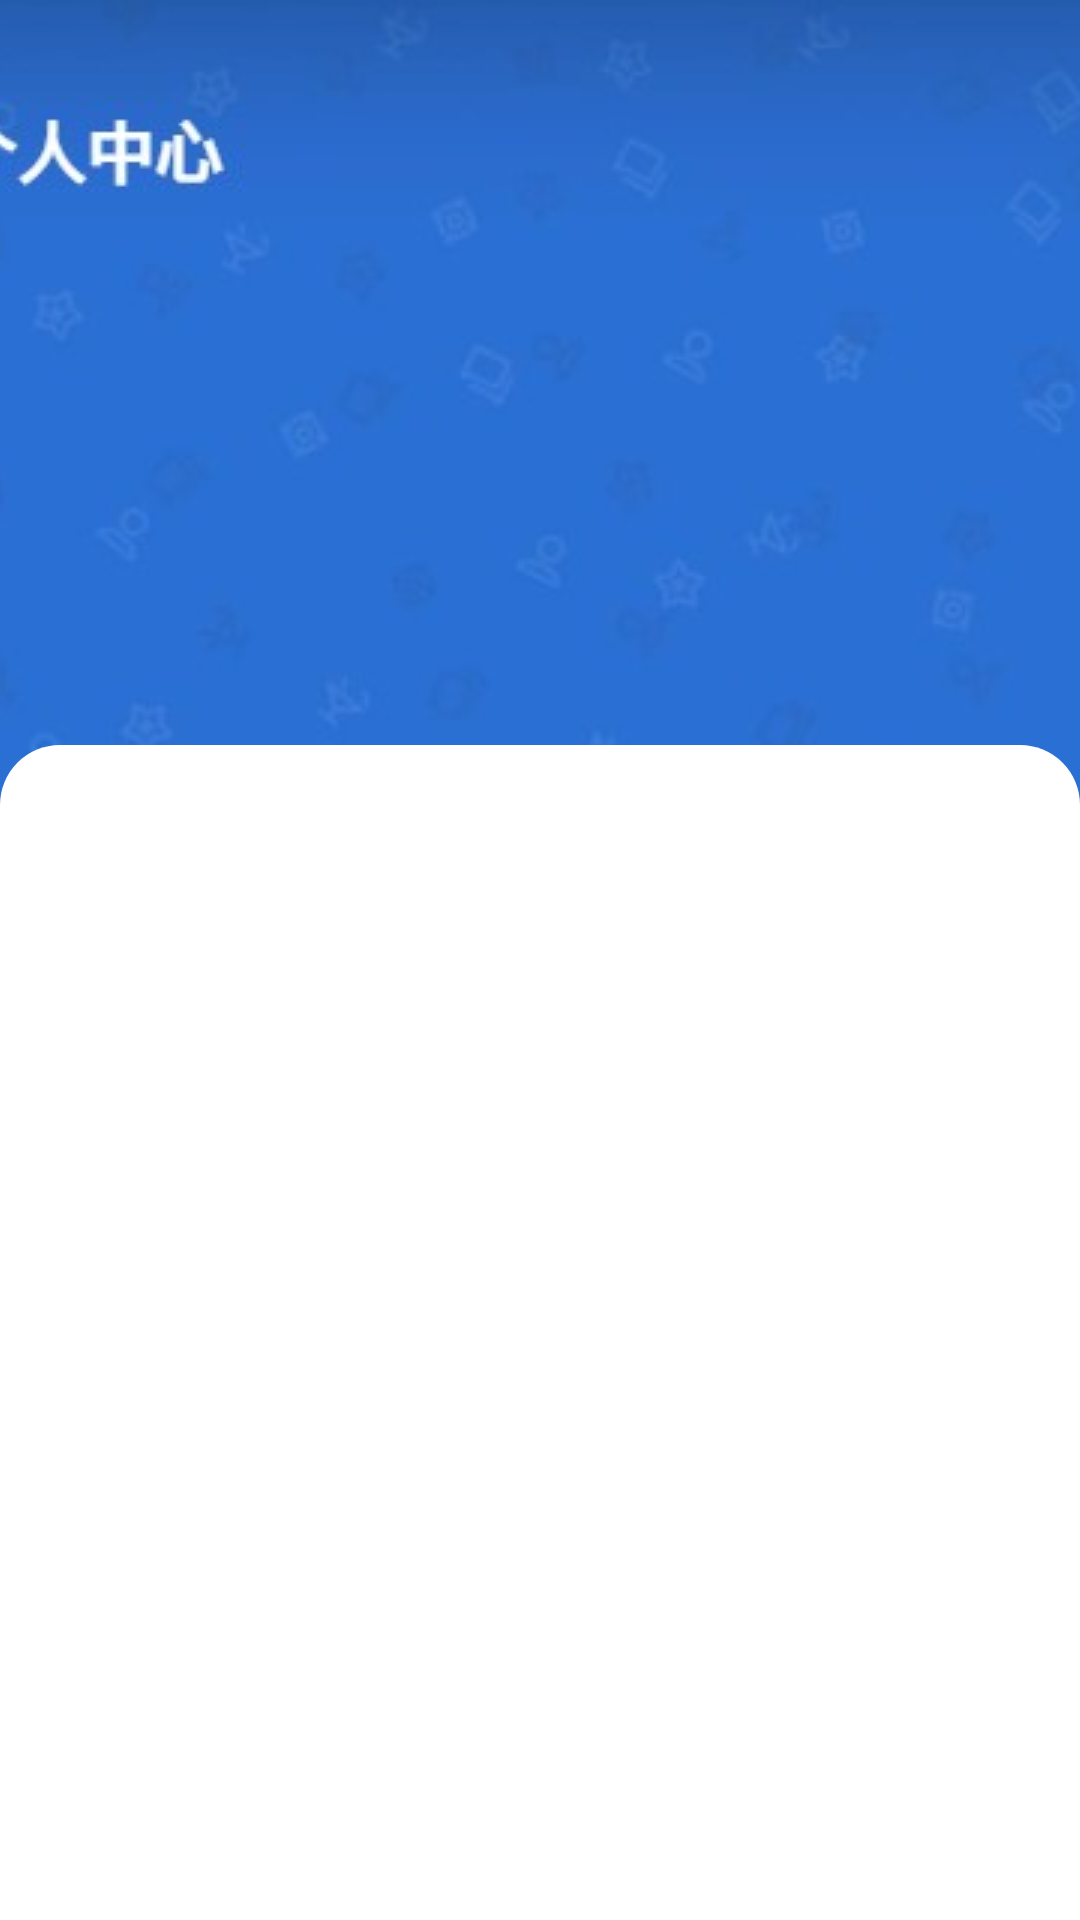

Produce the Android XML layout that renders to this screen, including the resource entries it uses.
<!-- AndroidManifest.xml: application theme Theme.MyApplication -->
<!-- res/layout/fragment_fourth.xml -->
<?xml version="1.0" encoding="utf-8"?>
<LinearLayout xmlns:android="http://schemas.android.com/apk/res/android"
    xmlns:app="http://schemas.android.com/apk/res-auto"
    xmlns:tools="http://schemas.android.com/tools"
    android:layout_width="match_parent"
    android:layout_height="match_parent"
    tools:context=".ui.fourth.FourthFragment"
    android:orientation="vertical">

    <ImageView
        android:scaleType="centerCrop"
        android:id="@+id/fourth_page_bg"
        android:layout_width="match_parent"
        android:layout_height="wrap_content"
        android:src="@drawable/fourth_page_bg" />

    <View
        android:layout_marginTop="-20dp"
        android:layout_width="match_parent"
        android:layout_height="260dp"
        android:background="@drawable/radius_border" />

</LinearLayout>
<!-- resources referenced by this layout -->
<resources>
  <!-- drawable fourth_page_bg: jpg bitmap (drawable, 8009 bytes) -->
  <!-- drawable radius_border (drawable) -->
  <?xml version="1.0" encoding="UTF-8"?>
  <shape
      xmlns:android="http://schemas.android.com/apk/res/android"
      android:shape="rectangle"
      android:layout_height="wrap_content"
      android:layout_width="match_parent">
      
      <solid android:color="#ffffff" />
  
      
      <corners android:radius="20dp" />
  </shape>
  <style name="Theme.MyApplication" parent="Theme.MaterialComponents.DayNight.DarkActionBar">
          
          <item name="colorPrimary">@color/bg</item>
          <item name="colorPrimaryVariant">@color/black</item>
          <item name="colorOnPrimary">@color/black</item>
          
          <item name="colorSecondary">@color/teal_200</item>
          <item name="colorSecondaryVariant">@color/teal_700</item>
          <item name="colorOnSecondary">@color/black</item>
          
          <item name="android:statusBarColor" tools:targetApi="l">?attr/colorPrimaryVariant</item>
          
          <item name="android:textColorPrimary">@color/black</item>
      </style>
  <color name="bg">#FAFAFA</color>
  <color name="black">#FF000000</color>
  <color name="teal_200">#FF03DAC5</color>
  <color name="teal_700">#FF018786</color>
</resources>
